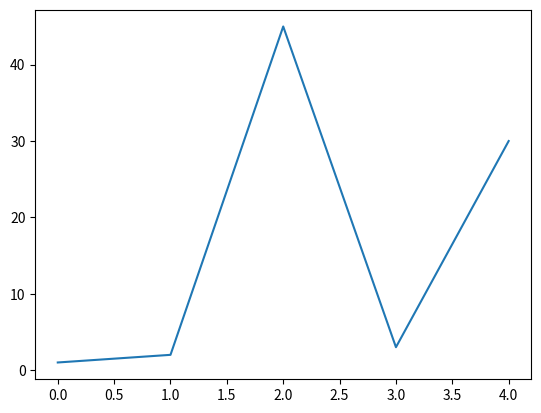

Generate this figure with matplotlib:
import matplotlib.pyplot as plt

def test():
    print('blabla')
    return 5


if __name__ == '__main__':
    data = [1,2,45,3,30]
    plt.plot(data)
    plt.show()
